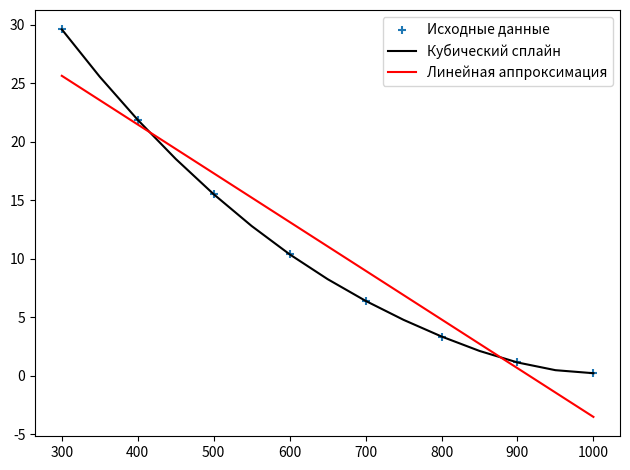

Here is the Python script that generated this plot:
from scipy.interpolate import interp1d
from scipy.optimize import least_squares
import numpy as np
from typing import Callable
import matplotlib.pyplot as plt


def interpolation(
        x: np.ndarray,
        y: np.ndarray,
        kind: str,
        _x: np.ndarray
) -> np.ndarray:
    f = interp1d(
        x,
        y,
        kind=kind
    )
    return f(_x)

def linear(
        params: tuple[float, float],
        x: float
) -> float:
    a, b = params
    return a + b * x

def residuals(
        params: tuple[float, float],
        func: Callable,
        y: np.ndarray,
        x: np.ndarray
) -> np.ndarray:
    y_calc = func(params, x)
    return y_calc - y

def approximation(
        x: np.ndarray,
        y: np.ndarray,
        _x: np.ndarray
) -> np.ndarray:
    params0 = [.0, .0]
    params = least_squares(
        fun=residuals,
        x0=params0,
        args=(
            linear,
            y,
            x
        )
    ).x
    return linear(params, _x)


if __name__ == '__main__':
    t = np.arange(300, 1100, 100)
    dh = np.array(
        [
            29.62, 21.88, 15.52, 10.38, 6.40, 3.35, 1.13, .21
        ]
    )
    _t = np.arange(300, 1050, 50)
    _dh = interpolation(
        x=t,
        y=dh,
        kind='cubic',
        _x=_t
    )
    for ti, hi in zip(_t, _dh):
        print(f'{ti:>4.0f} {hi:>8.4f}')

    print('Approximation results')
    _dh_line = approximation(
        x=t,
        y=dh,
        _x=_t
    )
    for ti, hi in zip(_t, _dh_line):
        print(f'{ti:>4.0f} {hi:>8.4f}')
    
    plt.scatter(t, dh, label='Исходные данные', marker='+')
    plt.plot(_t, _dh, label='Кубический сплайн', c='k')
    plt.plot(_t, _dh_line, label='Линейная аппроксимация', c='r')
    plt.legend()
    plt.tight_layout()
    plt.show()
    